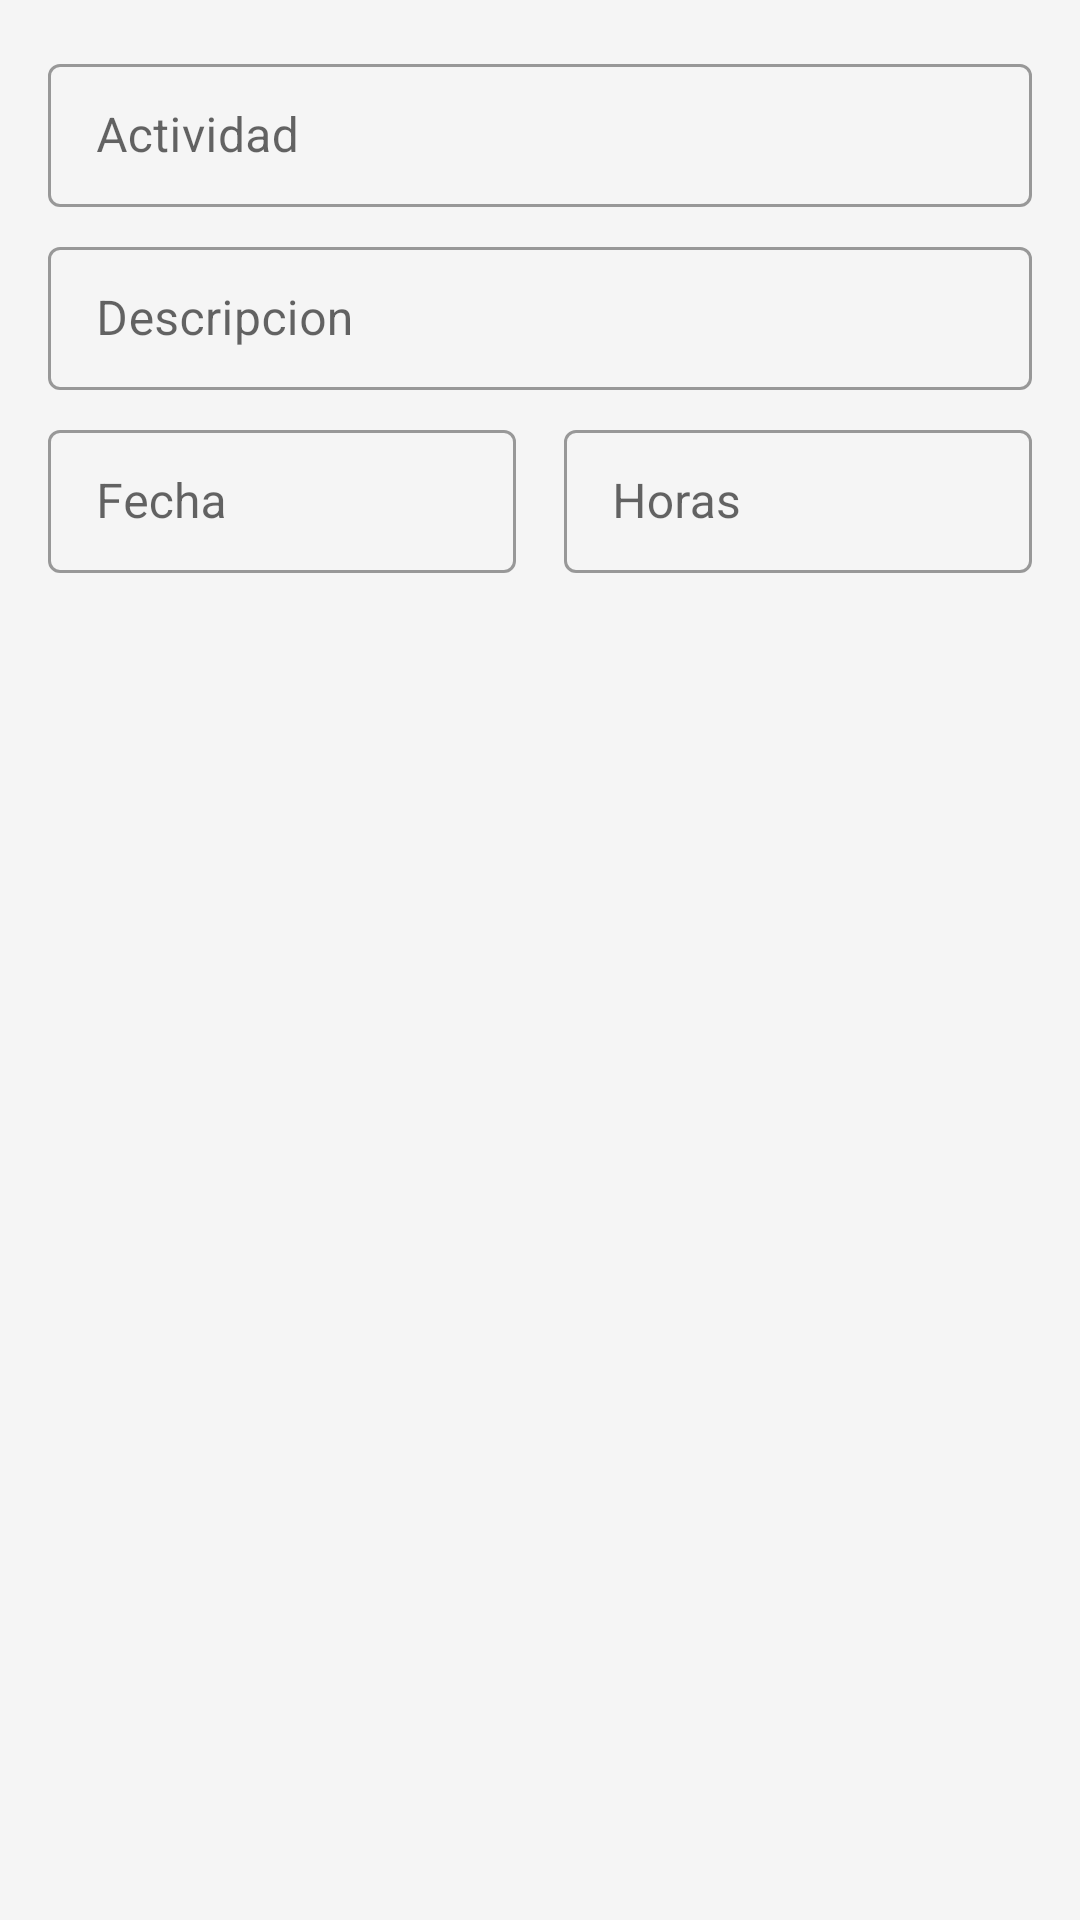

Here is an Android app screen rendered from its layout file. Give the layout XML and the strings, colors and styles it references.
<!-- AndroidManifest.xml: application theme MyTheme.DayNight -->
<!-- res/layout/fragment_dialog_add.xml -->
<?xml version="1.0" encoding="utf-8"?>
<androidx.constraintlayout.widget.ConstraintLayout xmlns:android="http://schemas.android.com/apk/res/android"
    android:layout_width="match_parent"
    android:layout_height="match_parent"
    xmlns:tools="http://schemas.android.com/tools"
    xmlns:app="http://schemas.android.com/apk/res-auto"
    android:padding="@dimen/common_padding_default">

    <com.google.android.material.textfield.TextInputLayout
        android:id="@+id/tilWord"
        android:layout_width="0dp"
        android:layout_height="wrap_content"
        android:hint="@string/hint_name"
        style="@style/Widget.MaterialComponents.TextInputLayout.OutlinedBox.Dense"

        app:layout_constraintStart_toStartOf="parent"
        app:layout_constraintEnd_toEndOf="parent"
        app:layout_constraintTop_toTopOf="parent">
        <com.google.android.material.textfield.TextInputEditText
            android:id="@+id/etWord"
            android:layout_width="match_parent"
            android:layout_height="wrap_content"
            android:inputType="textNoSuggestions"/>

    </com.google.android.material.textfield.TextInputLayout>

    <com.google.android.material.textfield.TextInputLayout
        android:id="@+id/tilDescription"
        android:layout_width="0dp"
        android:layout_height="wrap_content"
        android:hint="@string/hint_description"
        android:layout_marginTop="@dimen/common_paddin_min"
        style="@style/Widget.MaterialComponents.TextInputLayout.OutlinedBox.Dense"

        app:layout_constraintStart_toStartOf="parent"
        app:layout_constraintEnd_toEndOf="parent"
        app:layout_constraintTop_toBottomOf="@id/tilWord">
        <com.google.android.material.textfield.TextInputEditText
            android:id="@+id/etDescription"
            android:layout_width="match_parent"
            android:layout_height="wrap_content"
            android:inputType="textNoSuggestions|textMultiLine"/>

    </com.google.android.material.textfield.TextInputLayout>

    <androidx.constraintlayout.widget.Guideline
        android:id="@+id/guideline"
        android:layout_width="wrap_content"
        android:layout_height="wrap_content"
        android:orientation="vertical"
        app:layout_constraintGuide_percent="0.5"/>


    <com.google.android.material.textfield.TextInputLayout
        android:id="@+id/tilFecha"
        android:layout_width="0dp"
        android:layout_height="wrap_content"
        android:hint="@string/hint_fecha"
        android:layout_marginTop="@dimen/common_paddin_min"
        android:layout_marginEnd="@dimen/common_paddin_min"
        style="@style/Widget.MaterialComponents.TextInputLayout.OutlinedBox.Dense"

        app:layout_constraintStart_toStartOf="parent"
        app:layout_constraintEnd_toEndOf="@id/guideline"
        app:layout_constraintTop_toBottomOf="@id/tilDescription">
        <com.google.android.material.textfield.TextInputEditText
            android:id="@+id/etFecha"
            android:layout_width="match_parent"
            android:layout_height="wrap_content"
            android:inputType="number"/>

    </com.google.android.material.textfield.TextInputLayout>

    <com.google.android.material.textfield.TextInputLayout
        android:id="@+id/tilHoras"
        android:layout_width="0dp"
        android:layout_height="wrap_content"
        android:hint="@string/hint_horas"
        android:layout_marginTop="@dimen/common_paddin_min"
        android:layout_marginStart="@dimen/common_paddin_min"
        style="@style/Widget.MaterialComponents.TextInputLayout.OutlinedBox.Dense"

        app:layout_constraintStart_toStartOf="@id/guideline"
        app:layout_constraintEnd_toEndOf="parent"
        app:layout_constraintTop_toBottomOf="@id/tilDescription">
        <com.google.android.material.textfield.TextInputEditText
            android:id="@+id/etHoras"
            android:layout_width="match_parent"
            android:layout_height="wrap_content"
            android:inputType="numberDecimal"/>

    </com.google.android.material.textfield.TextInputLayout>


</androidx.constraintlayout.widget.ConstraintLayout>
<!-- resources referenced by this layout -->
<resources>
  <dimen name="common_paddin_min">8dp</dimen>
  <dimen name="common_padding_default">16dp</dimen>
  <string name="hint_description">Descripcion</string>
  <string name="hint_fecha">Fecha</string>
  <string name="hint_horas">Horas</string>
  <string name="hint_name">Actividad</string>
  <style name="MyTheme.DayNight" parent="Base.MyTheme">
  
      </style>
  <style name="Base.MyTheme" parent="Base.MaterialThemeBuilder">
          
          <item name="colorPrimary">@color/color_primary</item>
          <item name="colorPrimaryVariant">@color/color_primary_variant</item>
          <item name="colorOnPrimary">@color/color_on_primary</item>
          
          <item name="colorSecondary">@color/color_secondary</item>
          <item name="colorSecondaryVariant">@color/color_secondary_variant</item>
          <item name="colorOnSecondary">@color/color_on_secondary</item>
  
          <item name="android:colorBackground">@color/color_background</item>
          <item name="colorSurface">@color/color_surface</item>
          <item name="colorError">@color/color_error</item>
  
          <item name="colorOnBackground">@color/color_on_background</item>
          <item name="colorOnSurface">@color/color_on_surface</item>
          <item name="colorOnError">@color/color_on_error</item>
  
  
  
          
  
  
      </style>
  <style name="Base.MaterialThemeBuilder" parent="Theme.MaterialComponents.DayNight.DarkActionBar">
  
          <item name="android:statusBarColor">?colorPrimaryVariant</item>
          <item name="android:windowLightStatusBar">true</item>
          <item name="android:navigationBarColor">?android:colorBackground</item>
          <item name="android:windowLightNavigationBar" tools:ignore="NewApi">true</item>
          <item name="android:navigationBarDividerColor" tools:ignore="NewApi">?colorControlHighlight</item>
  
          <item name="colorPrimaryDark">?colorPrimaryVariant</item>
          <item name="colorAccent">?colorSecondary</item>
  
      </style>
  <color name="color_primary">#37464f</color>
  <color name="color_primary_variant">#101f27</color>
  <color name="color_on_primary">@color/white</color>
  <color name="color_secondary">#f9a825</color>
  <color name="color_secondary_variant">#c17900</color>
  <color name="color_on_secondary">@color/black</color>
  <color name="color_background">#f5f5f5</color>
  <color name="color_surface">@color/white</color>
  <color name="color_error">#d50000</color>
  <color name="color_on_background">@color/black</color>
  <color name="color_on_surface">@color/black</color>
  <color name="color_on_error">@color/white</color>
  <color name="white">#FFFFFFFF</color>
  <color name="black">#FF000000</color>
</resources>
